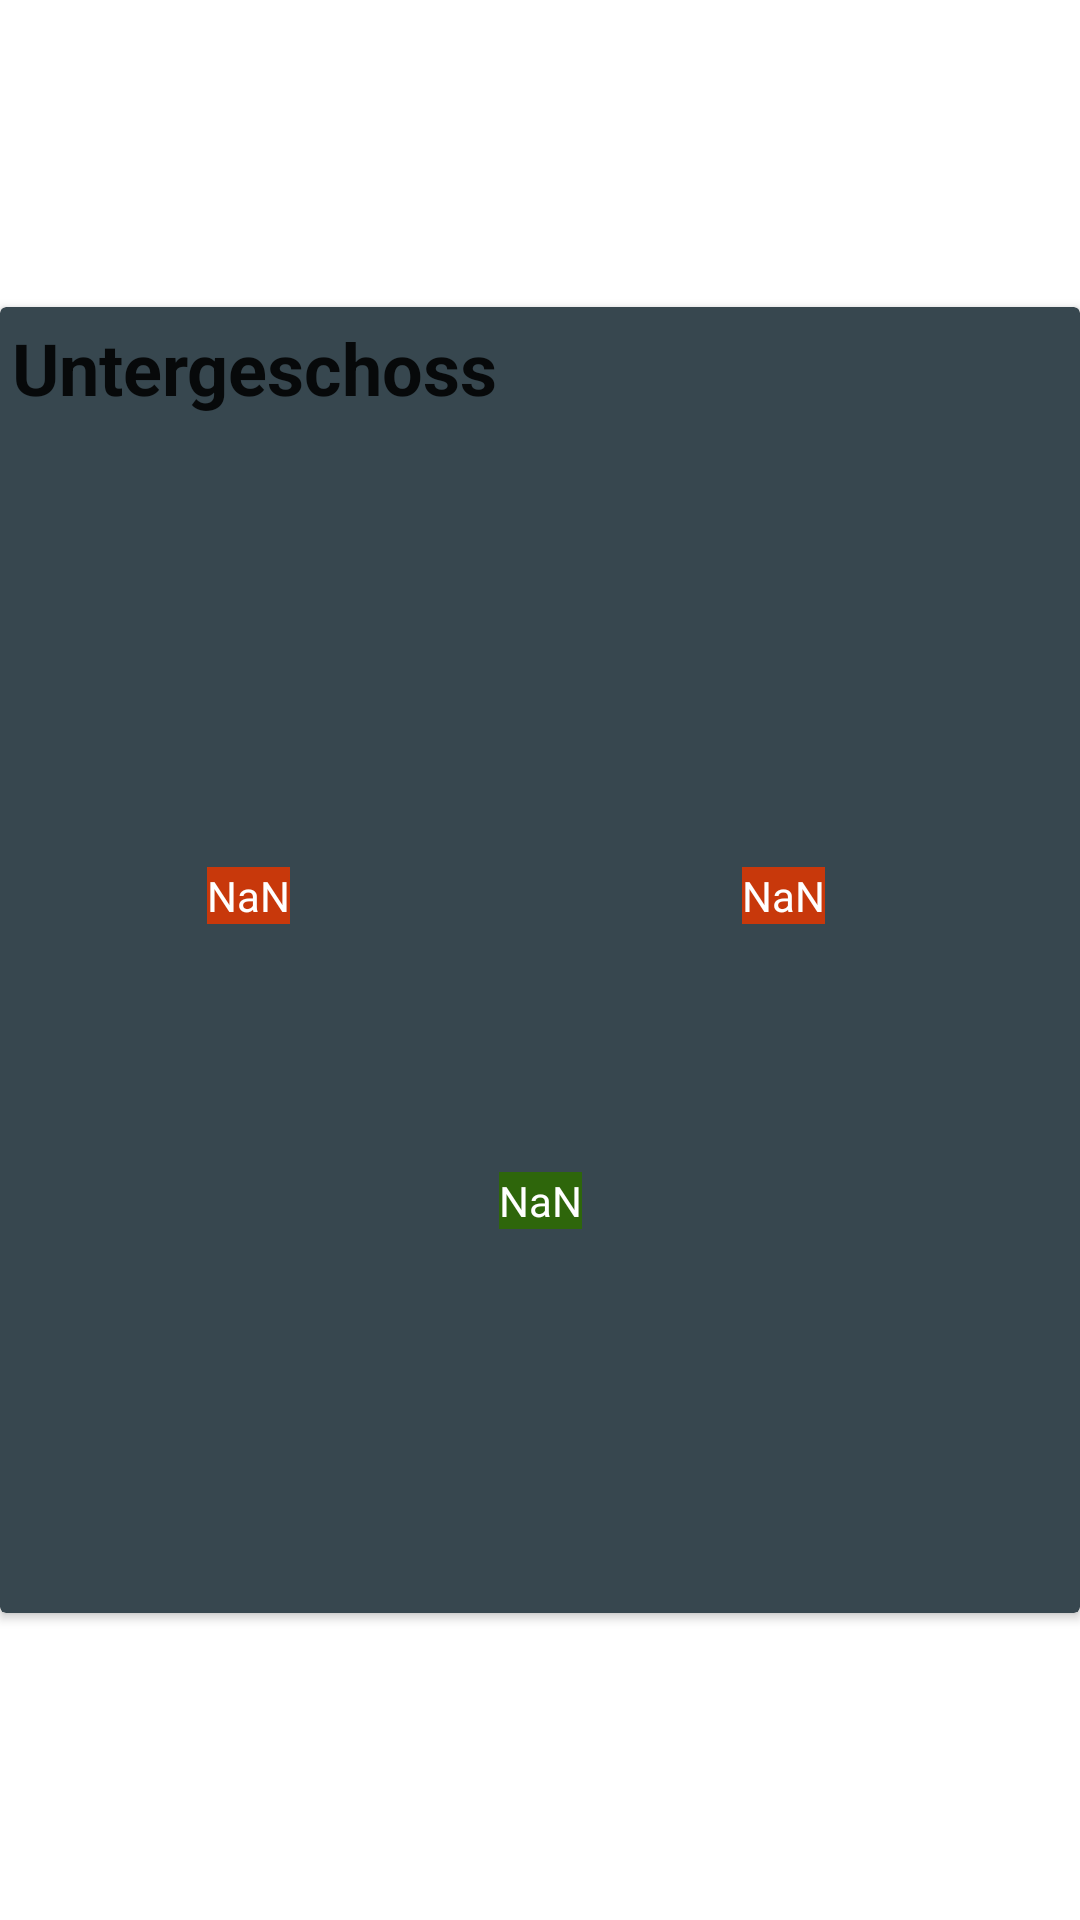

This screen was rendered from an Android layout file. Write that file and the resources it references.
<!-- AndroidManifest.xml: application theme Theme.Ibm_Heizung -->
<!-- res/layout/fragment_untergeschoss.xml -->
<?xml version="1.0" encoding="utf-8"?>
<FrameLayout xmlns:android="http://schemas.android.com/apk/res/android"
    xmlns:app="http://schemas.android.com/apk/res-auto"
    xmlns:tools="http://schemas.android.com/tools"
    android:layout_width="match_parent"
    android:layout_height="match_parent"
    tools:context=".ui.untergeschoss.UntergeschossFragment">

    <androidx.constraintlayout.widget.ConstraintLayout
        android:layout_width="match_parent"
        android:layout_height="match_parent"
        tools:context=".ui.erdgeschoss.ErgeschossFragment">

        <androidx.cardview.widget.CardView
            android:layout_width="match_parent"
            android:layout_height="wrap_content"
            app:cardBackgroundColor="@color/bluegray800"
            app:layout_constraintBottom_toBottomOf="parent"
            app:layout_constraintEnd_toEndOf="parent"
            app:layout_constraintStart_toStartOf="parent"
            app:layout_constraintTop_toTopOf="parent">

            <androidx.constraintlayout.widget.ConstraintLayout
                android:layout_width="match_parent"
                android:layout_height="match_parent"
                android:padding="4dp">

                <TextView
                    android:id="@+id/title"
                    style="@style/TextAppearance.MaterialComponents.Headline3"
                    android:layout_width="0dp"
                    android:layout_height="wrap_content"
                    android:lineSpacingMultiplier="1"
                    android:text="@string/untergeschoss"
                    android:textAlignment="viewStart"
                    android:textColor="?android:attr/textColorPrimary"
                    android:textColorHighlight="?attr/colorControlHighlight"
                    android:textColorHint="?android:attr/textColorHint"
                    android:textColorLink="?android:attr/textColorHint"
                    android:textSize="24sp"
                    android:textStyle="normal|bold"
                    app:layout_constraintEnd_toEndOf="parent"
                    app:layout_constraintStart_toStartOf="parent"
                    app:layout_constraintTop_toTopOf="parent" />

                <ImageView
                    android:id="@+id/imgVHaus"
                    android:layout_width="wrap_content"
                    android:layout_height="395dp"
                    android:layout_marginStart="2dp"
                    android:layout_marginEnd="2dp"
                    android:importantForAccessibility="no"
                    android:src="@drawable/ug_neu"
                    app:layout_constraintBottom_toBottomOf="parent"
                    app:layout_constraintEnd_toEndOf="parent"
                    app:layout_constraintHorizontal_bias="0.0"
                    app:layout_constraintStart_toStartOf="parent"
                    app:layout_constraintTop_toBottomOf="@+id/title"
                    app:layout_constraintVertical_bias="0.0"
                    tools:ignore="ImageContrastCheck" />

                <TextView
                    android:id="@+id/lblTempUGWohnzimmer"
                    android:layout_width="wrap_content"
                    android:layout_height="wrap_content"
                    android:background="@color/sensor"
                    android:text="@string/nan"
                    android:textColor="@color/white"
                    app:layout_constraintBottom_toBottomOf="parent"
                    app:layout_constraintEnd_toEndOf="parent"
                    app:layout_constraintHorizontal_bias="0.2"
                    app:layout_constraintStart_toStartOf="parent"
                    app:layout_constraintTop_toBottomOf="@+id/title"
                    app:layout_constraintVertical_bias="0.39999998" />

                <TextView
                    android:id="@+id/lblTempUGHobby"
                    android:layout_width="wrap_content"
                    android:layout_height="wrap_content"
                    android:background="@color/sensor"
                    android:text="@string/nan"
                    android:textColor="@color/white"
                    app:layout_constraintBottom_toBottomOf="parent"
                    app:layout_constraintEnd_toEndOf="parent"
                    app:layout_constraintHorizontal_bias="0.75"
                    app:layout_constraintStart_toStartOf="parent"
                    app:layout_constraintTop_toBottomOf="@+id/title"
                    app:layout_constraintVertical_bias="0.39999998" />

                <TextView
                    android:id="@+id/lblTempUGGangBoden"
                    android:layout_width="wrap_content"
                    android:layout_height="wrap_content"
                    android:background="@color/sensorBoden"
                    android:text="@string/nan"
                    android:textColor="@color/white"
                    app:layout_constraintBottom_toBottomOf="parent"
                    app:layout_constraintEnd_toEndOf="parent"
                    app:layout_constraintStart_toStartOf="parent"
                    app:layout_constraintTop_toBottomOf="@+id/title"
                    app:layout_constraintVertical_bias="0.66999996" />
            </androidx.constraintlayout.widget.ConstraintLayout>
        </androidx.cardview.widget.CardView>
    </androidx.constraintlayout.widget.ConstraintLayout>
</FrameLayout>
<!-- resources referenced by this layout -->
<resources>
  <color name="bluegray800">#37474f</color>
  <color name="sensor">#C8380B</color>
  <color name="sensorBoden">#2E660B</color>
  <color name="white">#FFFFFFFF</color>
  <string name="nan">NaN</string>
  <string name="untergeschoss">Untergeschoss</string>
  <style name="Theme.Ibm_Heizung" parent="Theme.MaterialComponents.DayNight.DarkActionBar">
          
          <item name="colorPrimary">@color/bluegray800</item>
          <item name="colorPrimaryVariant">@color/bluegray800</item>
          <item name="colorOnPrimary">@color/white</item>
          
          <item name="colorSecondary">@color/teal_200</item>
          <item name="colorSecondaryVariant">@color/teal_700</item>
          <item name="colorOnSecondary">@color/black</item>
          
          <item name="android:statusBarColor">?attr/colorPrimaryVariant</item>
          
      </style>
  <color name="teal_200">#FF03DAC5</color>
  <color name="teal_700">#FF018786</color>
  <color name="black">#FF000000</color>
</resources>
